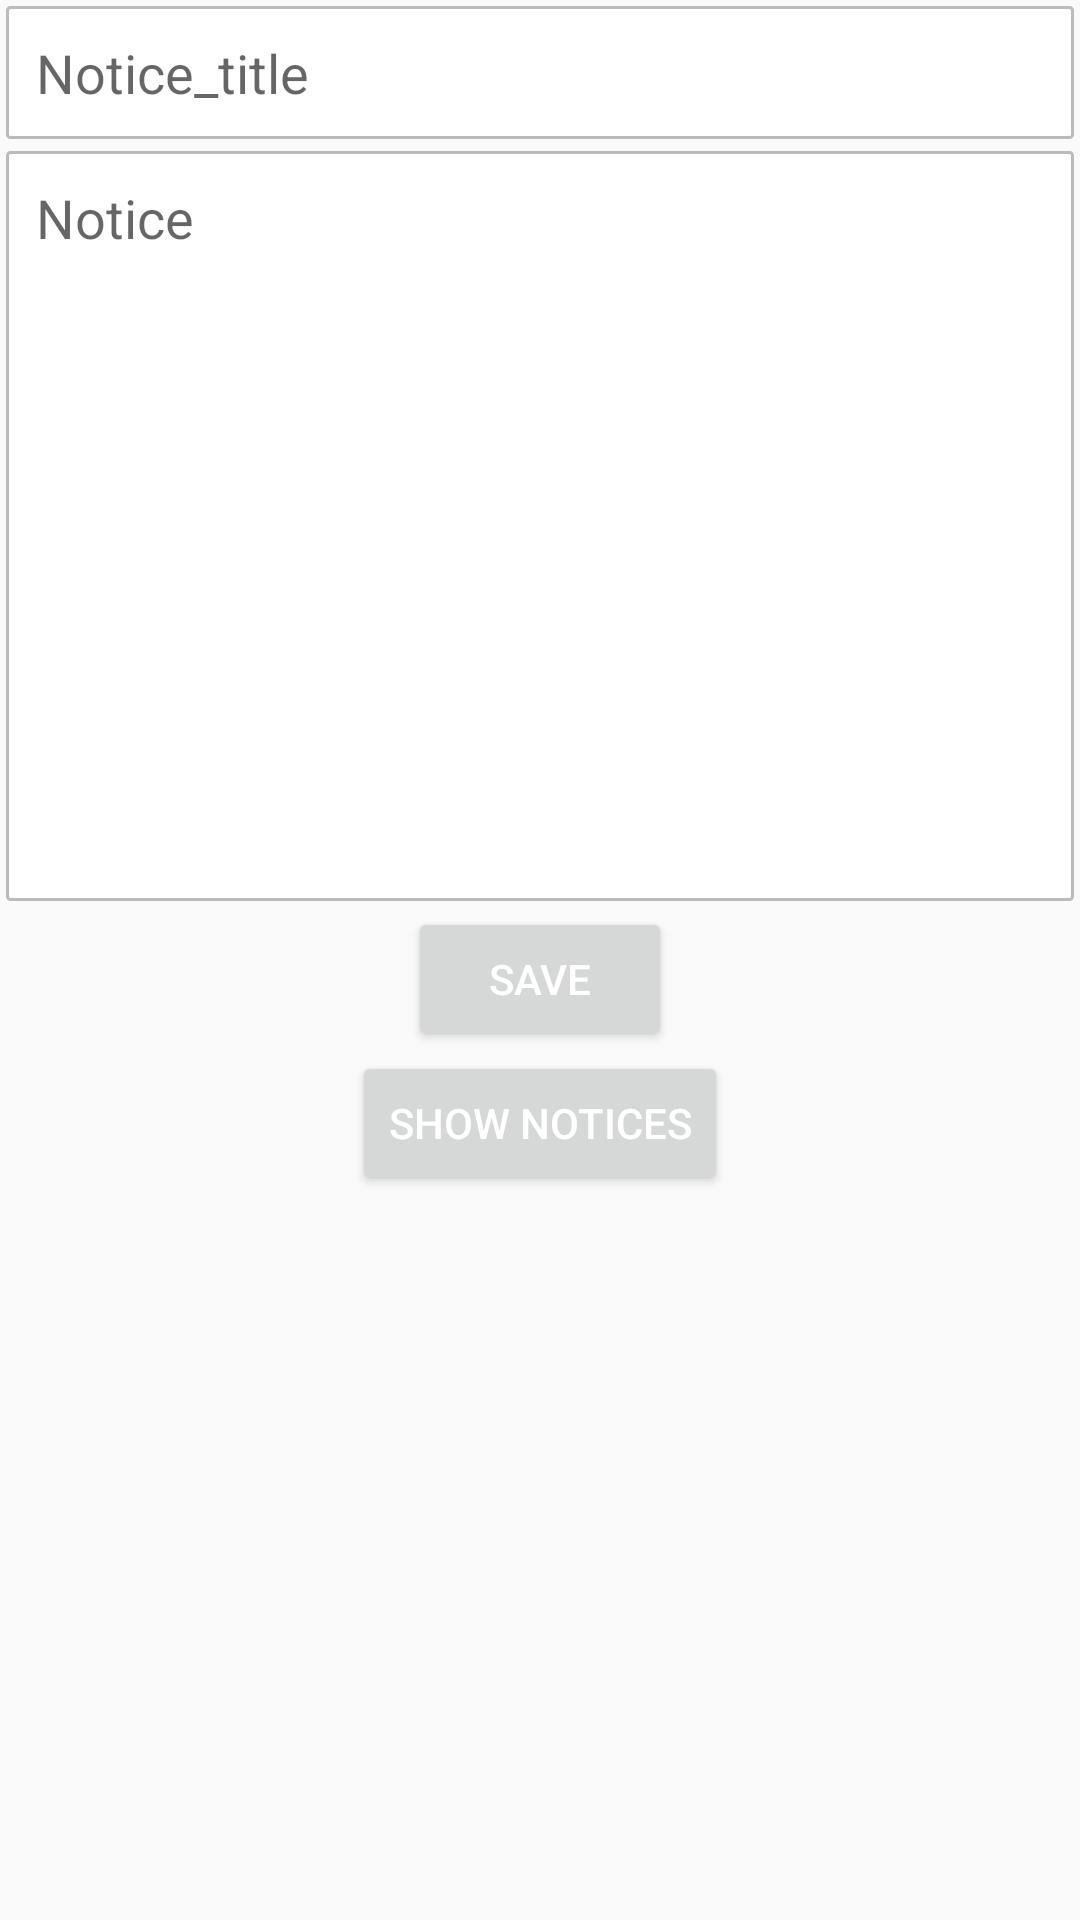

Produce the Android XML layout that renders to this screen, including the resource entries it uses.
<!-- AndroidManifest.xml: application theme AppTheme -->
<!-- res/layout/activity_main_sav.xml -->
<?xml version="1.0" encoding="utf-8"?>
<LinearLayout xmlns:android="http://schemas.android.com/apk/res/android"
    xmlns:app="http://schemas.android.com/apk/res-auto"
    xmlns:tools="http://schemas.android.com/tools"
    android:layout_width="match_parent"
    android:layout_height="match_parent"
    android:orientation="vertical"
    tools:context=".MainActivity_SAV">



    <EditText
        android:id="@+id/titleEt"
        android:layout_margin="2dp"
        android:background="@drawable/bg_edittext"
        android:padding="10dp"
        android:inputType="text"
        android:hint="Notice_title"
        android:layout_width="match_parent"
        android:layout_height="wrap_content" />

    <EditText
        android:id="@+id/noticeEt"
        android:layout_width="match_parent"
        android:layout_height="wrap_content"
        android:layout_margin="2dp"
        android:background="@drawable/bg_edittext"
        android:gravity="start"
        android:hint="Notice"
        android:inputType="textMultiLine|textCapSentences"
        android:minHeight="250dp"
        android:padding="10dp" />

    <Button
        android:id="@+id/saveBtn"
        android:text="Save"
        style="@style/TextAppearance.AppCompat.Widget.Button.Colored"
        android:layout_gravity="center_horizontal"
        android:layout_width="wrap_content"
        android:layout_height="wrap_content"/>
    <Button
        android:id="@+id/listBtn"
        android:text="Show Notices"
        style="@style/TextAppearance.AppCompat.Widget.Button.Colored"
        android:layout_gravity="center_horizontal"
        android:layout_width="wrap_content"
        android:layout_height="wrap_content"/>
</LinearLayout>
<!-- resources referenced by this layout -->
<resources>
  <!-- drawable bg_edittext (drawable) -->
  <?xml version="1.0" encoding="utf-8"?>
  <shape xmlns:android="http://schemas.android.com/apk/res/android">
  
      <stroke android:color='#BBBBBB' android:width ="1dp"/>
      <corners android:radius="1dp"/>
      <solid android:color="#fff"/>
  
  </shape>
  <style name="AppTheme" parent="Theme.AppCompat.Light.NoActionBar">
          
          <item name="colorPrimary">@color/colorPrimary</item>
          <item name="colorPrimaryDark">@color/colorPrimaryDark</item>
          <item name="colorAccent">@color/colorAccent</item>
      </style>
  <color name="colorPrimary">#6200EE</color>
  <color name="colorPrimaryDark">#3700B3</color>
  <color name="colorAccent">#03DAC5</color>
</resources>
